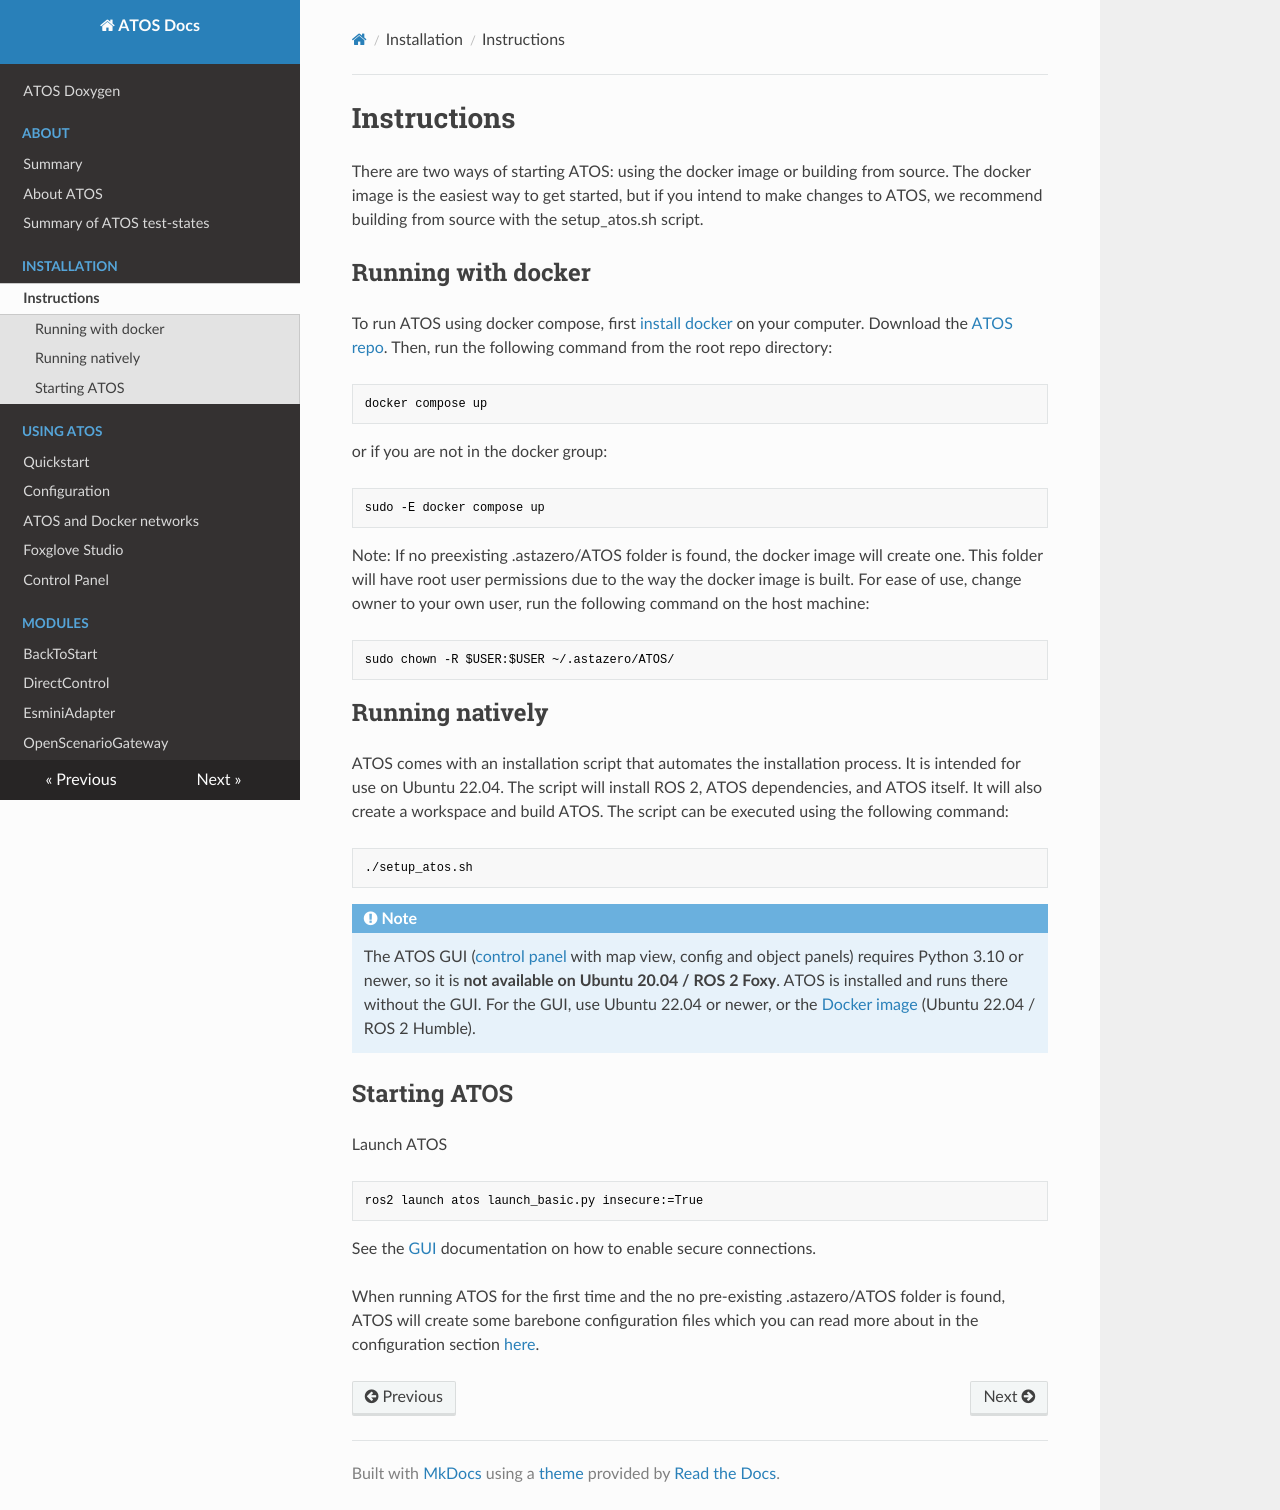

repository: RI-SE/ATOS · page: Installation/installation/index.html · generator: mkdocs

# Instructions
There are two ways of starting ATOS: using the docker image or building from source. The docker image is the easiest way to get started, but if you intend to make changes to ATOS, we recommend building from source with the setup_atos.sh script.

## <a name="docker"></a> Running with docker
To run ATOS using docker compose, first [install docker](https://docs.docker.com/engine/install/) on your computer. Download the [ATOS repo](https://github.com/RI-SE/ATOS). Then, run the following command from the root repo directory:
```bash
docker compose up
```
or if you are not in the docker group:
```bash
sudo -E docker compose up
```

Note: If no preexisting .astazero/ATOS folder is found, the docker image will create one. This folder will have root user permissions due to the way the docker image is built. For ease of use, change owner to your own user, run the following command on the host machine:
```bash 
sudo chown -R $USER:$USER ~/.astazero/ATOS/
```

## <a name="Installation script"></a> Running natively
ATOS comes with an installation script that automates the installation process. It is intended for use on Ubuntu 22.04. The script will install ROS 2, ATOS dependencies, and ATOS itself. It will also create a workspace and build ATOS. The script can be executed using the following command:
```bash
./setup_atos.sh
```

!!! note
    The ATOS GUI ([control panel](../Usage/GUI/controlpanel.md) with map view, config and object panels) requires Python 3.10 or newer, so it is **not available on Ubuntu 20.04 / ROS 2 Foxy**. ATOS is installed and runs there without the GUI. For the GUI, use Ubuntu 22.04 or newer, or the [Docker image](#docker) (Ubuntu 22.04 / ROS 2 Humble).

## <a name="running"></a> Starting ATOS
Launch ATOS
```bash
ros2 launch atos launch_basic.py insecure:=True
```
See the [GUI](../Usage/GUI/foxglove.md) documentation on how to enable secure connections. 

When running ATOS for the first time and the no pre-existing .astazero/ATOS folder is found, ATOS will create some barebone configuration files which you can read more about in the configuration section [here](../Usage/How-to/configuration.md).
